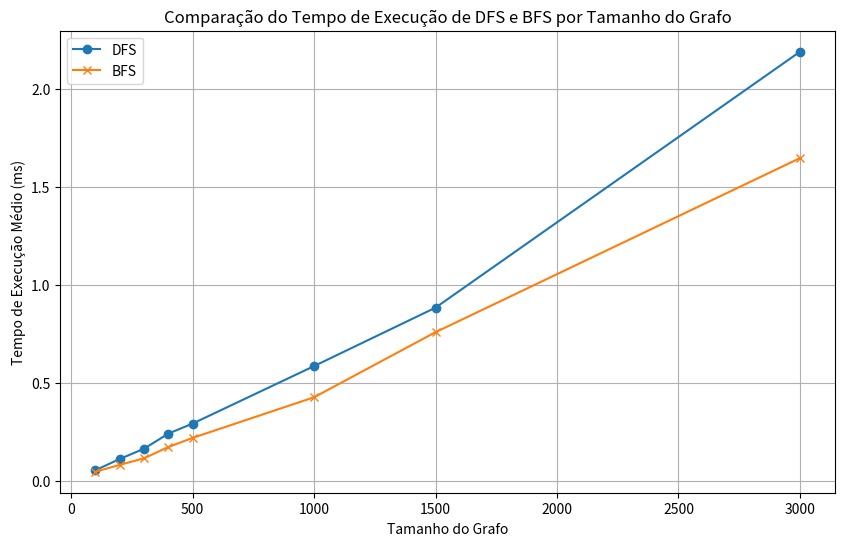

This chart was generated by the following Python code:
import matplotlib.pyplot as plt

medias = [
    {'Tamanho': 100, 'Média DFS (ms)': 0.055049385, 'Média BFS (ms)': 0.0475, 'Média Diferença (BFS-DFS)': -0.00755, 'Média Razão (BFS/DFS)': 0.86435},
    {'Tamanho': 200, 'Média DFS (ms)': 0.112538975, 'Média BFS (ms)': 0.082358285, 'Média Diferença (BFS-DFS)': -0.03018069, 'Média Razão (BFS/DFS)': 0.7329},
    {'Tamanho': 300, 'Média DFS (ms)': 0.16456704, 'Média BFS (ms)': 0.115823005, 'Média Diferença (BFS-DFS)': -0.048744035, 'Média Razão (BFS/DFS)': 0.70425},
    {'Tamanho': 400, 'Média DFS (ms)': 0.24161123, 'Média BFS (ms)': 0.17335676, 'Média Diferença (BFS-DFS)': -0.06825447, 'Média Razão (BFS/DFS)': 0.71935},
    {'Tamanho': 500, 'Média DFS (ms)': 0.292831925, 'Média BFS (ms)': 0.21984758, 'Média Diferença (BFS-DFS)': -0.072984345, 'Média Razão (BFS/DFS)': 0.7498},
    {'Tamanho': 1000, 'Média DFS (ms)': 0.585829705, 'Média BFS (ms)': 0.426882285, 'Média Diferença (BFS-DFS)': -0.15894742, 'Média Razão (BFS/DFS)': 0.72865},
    {'Tamanho': 1500, 'Média DFS (ms)': 0.883599635, 'Média BFS (ms)': 0.758603735, 'Média Diferença (BFS-DFS)': -0.125, 'Média Razão (BFS/DFS)': 0.8602},
    {'Tamanho': 3000, 'Média DFS (ms)': 2.18788388, 'Média BFS (ms)': 1.645716895, 'Média Diferença (BFS-DFS)': -0.542166985, 'Média Razão (BFS/DFS)': 0.7496}
]

tamanhos = [d['Tamanho'] for d in medias]
tempos_dfs = [d['Média DFS (ms)'] for d in medias]
tempos_bfs = [d['Média BFS (ms)'] for d in medias]

plt.figure(figsize=(10, 6))
plt.plot(tamanhos, tempos_dfs, label='DFS', marker='o')
plt.plot(tamanhos, tempos_bfs, label='BFS', marker='x')

plt.xlabel('Tamanho do Grafo')
plt.ylabel('Tempo de Execução Médio (ms)')
plt.title('Comparação do Tempo de Execução de DFS e BFS por Tamanho do Grafo')
plt.grid(True)
plt.legend()
plt.show()